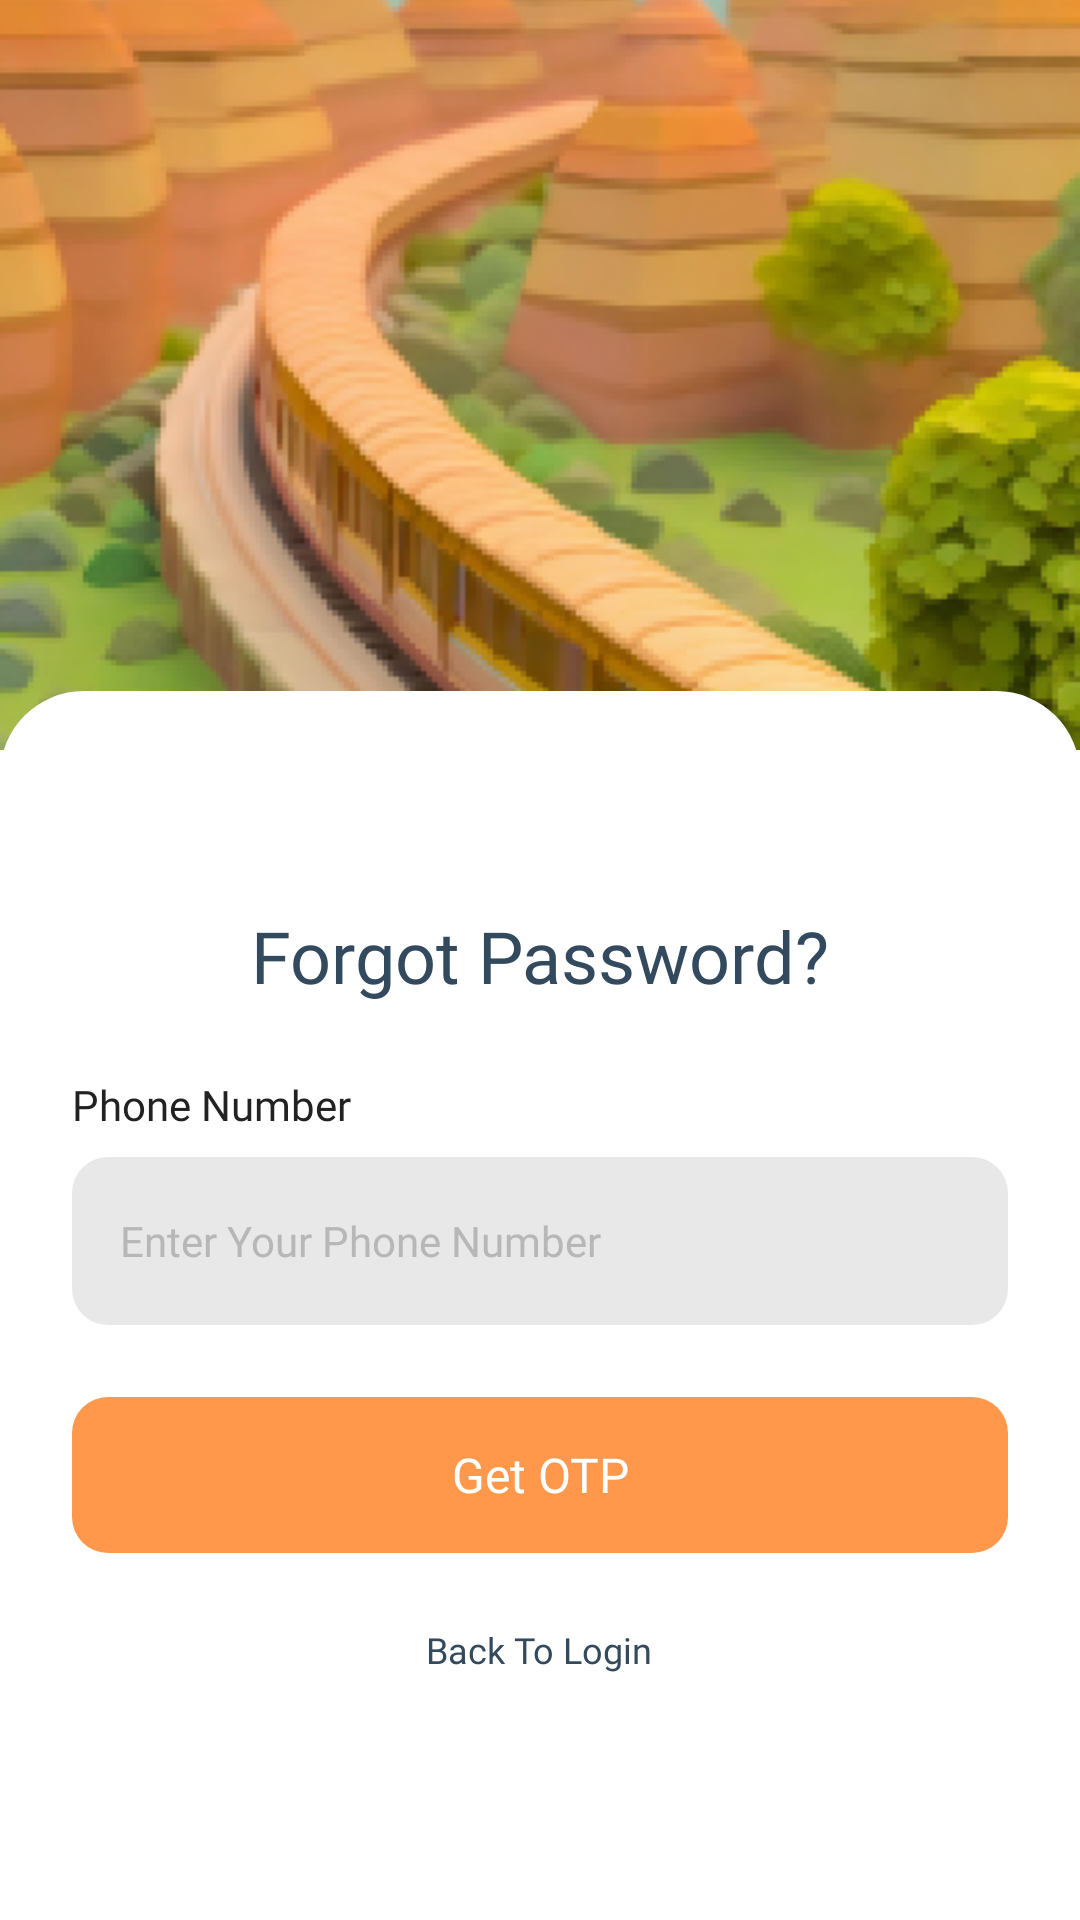

Write the Android layout XML for this screen, with the resource values it uses.
<!-- AndroidManifest.xml: application theme Theme.Railora -->
<!-- res/layout/fragment_forgot_password.xml -->
<?xml version="1.0" encoding="utf-8"?>
<androidx.core.widget.NestedScrollView xmlns:android="http://schemas.android.com/apk/res/android"
    xmlns:tools="http://schemas.android.com/tools"
    android:layout_width="match_parent"
    android:layout_height="match_parent"
    android:background="@color/white"
    android:fillViewport="true"
    tools:context=".ui.auth.LoginFragment">

    <LinearLayout
        android:layout_width="match_parent"
        android:layout_height="match_parent"
        android:orientation="vertical">

        
        <ImageView
            android:id="@+id/ivHeader"
            android:layout_width="match_parent"
            android:layout_height="@dimen/login_header_height"
            android:contentDescription="@string/app_name"
            android:scaleType="centerCrop"
            android:src="@drawable/onboarding_1" />

        
        <RelativeLayout
            android:layout_width="match_parent"
            android:layout_height="match_parent"
            android:layout_marginTop="@dimen/login_card_overlap"
            android:background="@drawable/bg_login_card"
            android:padding="@dimen/login_horizontal_padding">

            <LinearLayout
                android:id="@+id/layoutContent"
                android:layout_width="match_parent"
                android:layout_height="wrap_content"
                android:orientation="vertical">

                
                <ImageView
                    android:id="@+id/ivLogo"
                    android:layout_width="@dimen/login_logo_size"
                    android:layout_height="@dimen/login_logo_size"
                    android:layout_gravity="center_horizontal"
                    android:contentDescription="@string/app_name"
                    android:src="@drawable/railora_logo_blue" />

                
                <TextView
                    android:id="@+id/tvTitle"
                    style="@style/RailoraLoginTitle"
                    android:layout_width="wrap_content"
                    android:layout_height="wrap_content"
                    android:layout_gravity="center_horizontal"
                    android:layout_marginTop="@dimen/spacing_sm"
                    android:text="@string/forgot_password" />

                
                <TextView
                    android:id="@+id/tvUsernameLabel"
                    style="@style/RailoraLoginLabel"
                    android:layout_width="wrap_content"
                    android:layout_height="wrap_content"
                    android:layout_marginTop="@dimen/spacing_lg"
                    android:text="@string/phone_number" />

                <EditText
                    android:id="@+id/etPhoneNumber"
                    style="@style/RailoraLoginInput"
                    android:layout_width="match_parent"
                    android:layout_height="@dimen/login_input_height"
                    android:layout_marginTop="@dimen/spacing_sm"
                    android:background="@drawable/bg_login_input"
                    android:hint="@string/enter_phone_number"
                    android:inputType="phone"
                    android:maxLength="10"
                    android:maxLines="1"
                    android:paddingHorizontal="@dimen/spacing_md" />

                <TextView
                    android:id="@+id/tvOtpLabel"
                    style="@style/RailoraLoginLabel"
                    android:layout_width="wrap_content"
                    android:layout_height="wrap_content"
                    android:layout_marginTop="@dimen/spacing_md"
                    android:text="OTP"
                    android:visibility="gone" />

                <LinearLayout
                    android:id="@+id/layoutOtp"
                    android:layout_width="match_parent"
                    android:layout_height="wrap_content"
                    android:layout_marginTop="@dimen/spacing_sm"
                    android:gravity="center"
                    android:orientation="horizontal"
                    android:visibility="gone">

                    <EditText
                        android:id="@+id/etOtp1"
                        android:layout_width="48dp"
                        android:layout_height="48dp"
                        android:layout_marginEnd="6dp"
                        android:background="@drawable/bg_login_input"
                        android:gravity="center"
                        android:inputType="number"
                        android:maxLength="1" />

                    <EditText
                        android:id="@+id/etOtp2"
                        android:layout_width="48dp"
                        android:layout_height="48dp"
                        android:layout_marginEnd="6dp"
                        android:background="@drawable/bg_login_input"
                        android:gravity="center"
                        android:inputType="number"
                        android:maxLength="1" />

                    <EditText
                        android:id="@+id/etOtp3"
                        android:layout_width="48dp"
                        android:layout_height="48dp"
                        android:layout_marginEnd="6dp"
                        android:background="@drawable/bg_login_input"
                        android:gravity="center"
                        android:inputType="number"
                        android:maxLength="1" />

                    <EditText
                        android:id="@+id/etOtp4"
                        android:layout_width="48dp"
                        android:layout_height="48dp"
                        android:layout_marginEnd="6dp"
                        android:background="@drawable/bg_login_input"
                        android:gravity="center"
                        android:inputType="number"
                        android:maxLength="1" />

                    <EditText
                        android:id="@+id/etOtp5"
                        android:layout_width="48dp"
                        android:layout_height="48dp"
                        android:layout_marginEnd="6dp"
                        android:background="@drawable/bg_login_input"
                        android:gravity="center"
                        android:inputType="number"
                        android:maxLength="1" />

                    <EditText
                        android:id="@+id/etOtp6"
                        android:layout_width="48dp"
                        android:layout_height="48dp"
                        android:background="@drawable/bg_login_input"
                        android:gravity="center"
                        android:inputType="number"
                        android:maxLength="1" />

                </LinearLayout>

                <TextView
                    android:id="@+id/btnGetOtp"
                    style="@style/RailoraLoginButton"
                    android:layout_width="match_parent"
                    android:layout_height="@dimen/login_button_height"
                    android:layout_marginTop="@dimen/spacing_lg"
                    android:background="@drawable/bg_login_button"
                    android:clickable="true"
                    android:focusable="true"
                    android:gravity="center"
                    android:text="@string/get_otp"
                    android:textColor="@color/white" />

                <TextView
                    android:id="@+id/tvBackToLogin"
                    style="@style/RailoraLoginFooter"
                    android:layout_width="wrap_content"
                    android:layout_height="wrap_content"
                    android:layout_gravity="center_horizontal"
                    android:layout_marginTop="@dimen/spacing_lg"
                    android:fontFamily="@font/poppins_semibold"
                    android:text="@string/back_to_login"
                    android:textColor="@color/login_title_blue" />

            </LinearLayout>



        </RelativeLayout>

    </LinearLayout>

</androidx.core.widget.NestedScrollView>
<!-- resources referenced by this layout -->
<resources>
  <color name="login_title_blue">#334A5E</color>
  <color name="white">#FFFFFFFF</color>
  <dimen name="login_button_height">52dp</dimen>
  <dimen name="login_card_overlap">-20sp</dimen>
  <dimen name="login_header_height">250dp</dimen>
  <dimen name="login_horizontal_padding">24dp</dimen>
  <dimen name="login_input_height">56dp</dimen>
  <dimen name="login_logo_size">40dp</dimen>
  <dimen name="spacing_lg">24dp</dimen>
  <dimen name="spacing_md">16dp</dimen>
  <dimen name="spacing_sm">8dp</dimen>
  <!-- drawable bg_login_button (drawable) -->
  <?xml version="1.0" encoding="utf-8"?>
  <shape xmlns:android="http://schemas.android.com/apk/res/android">
  
      <solid android:color="@color/login_button_background"/>
  
      <corners android:radius="@dimen/login_button_corner_radius"/>
  
  </shape>
  <!-- drawable bg_login_card (drawable) -->
  <?xml version="1.0" encoding="utf-8"?>
  <shape xmlns:android="http://schemas.android.com/apk/res/android">
  
      <solid android:color="@color/login_card_background"/>
  
      <corners
          android:topLeftRadius="@dimen/login_card_corner_radius"
          android:topRightRadius="@dimen/login_card_corner_radius"/>
  
  </shape>
  <!-- drawable bg_login_input (drawable) -->
  <?xml version="1.0" encoding="utf-8"?>
  <shape xmlns:android="http://schemas.android.com/apk/res/android">
  
      <solid android:color="@color/login_input_background"/>
  
      <corners android:radius="@dimen/login_input_corner_radius"/>
  
  </shape>
  <!-- drawable onboarding_1: png bitmap (drawable, 129266 bytes) -->
  <string name="app_name">Railora</string>
  <string name="back_to_login">Back To Login</string>
  <string name="enter_phone_number">Enter Your Phone Number</string>
  <string name="forgot_password">Forgot Password?</string>
  <string name="get_otp">Get OTP</string>
  <string name="phone_number">Phone Number</string>
  <style name="RailoraLoginButton">
          <item name="android:fontFamily">@font/poppins_semibold</item>
          <item name="android:textSize">@dimen/login_button_text_size</item>
          <item name="android:textAllCaps">false</item>
      </style>
  <style name="RailoraLoginFooter">
          <item name="android:fontFamily">@font/poppins_regular</item>
          <item name="android:textSize">@dimen/login_body_size</item>
          <item name="android:textColor">@color/login_text_primary</item>
      </style>
  <style name="RailoraLoginInput">
          <item name="android:fontFamily">@font/poppins_regular</item>
          <item name="android:textSize">14sp</item>
          <item name="android:textColor">@color/login_text_primary</item>
          <item name="android:textColorHint">@color/login_hint</item>
      </style>
  <style name="RailoraLoginLabel">
          <item name="android:fontFamily">@font/poppins_medium</item>
          <item name="android:textSize">@dimen/login_label_size</item>
          <item name="android:textColor">@color/login_text_primary</item>
      </style>
  <style name="RailoraLoginTitle">
          <item name="android:fontFamily">@font/poppins_semibold</item>
          <item name="android:textSize">@dimen/login_title_size</item>
          <item name="android:textColor">@color/login_title_blue</item>
      </style>
  <style name="Theme.Railora" parent="Base.Theme.Railora" />
  <color name="login_button_background">#FF984A</color>
  <dimen name="login_button_corner_radius">12dp</dimen>
  <color name="login_card_background">#FFFFFF</color>
  <dimen name="login_card_corner_radius">28dp</dimen>
  <color name="login_input_background">#E8E8E8</color>
  <dimen name="login_input_corner_radius">12dp</dimen>
  <dimen name="login_button_text_size">16sp</dimen>
  <dimen name="login_body_size">12sp</dimen>
  <color name="login_text_primary">#222222</color>
  <color name="login_hint">#B7B7B7</color>
  <dimen name="login_label_size">14sp</dimen>
  <dimen name="login_title_size">24sp</dimen>
  <style name="Base.Theme.Railora" parent="Theme.Material3.DayNight.NoActionBar">
          
          
      </style>
</resources>
